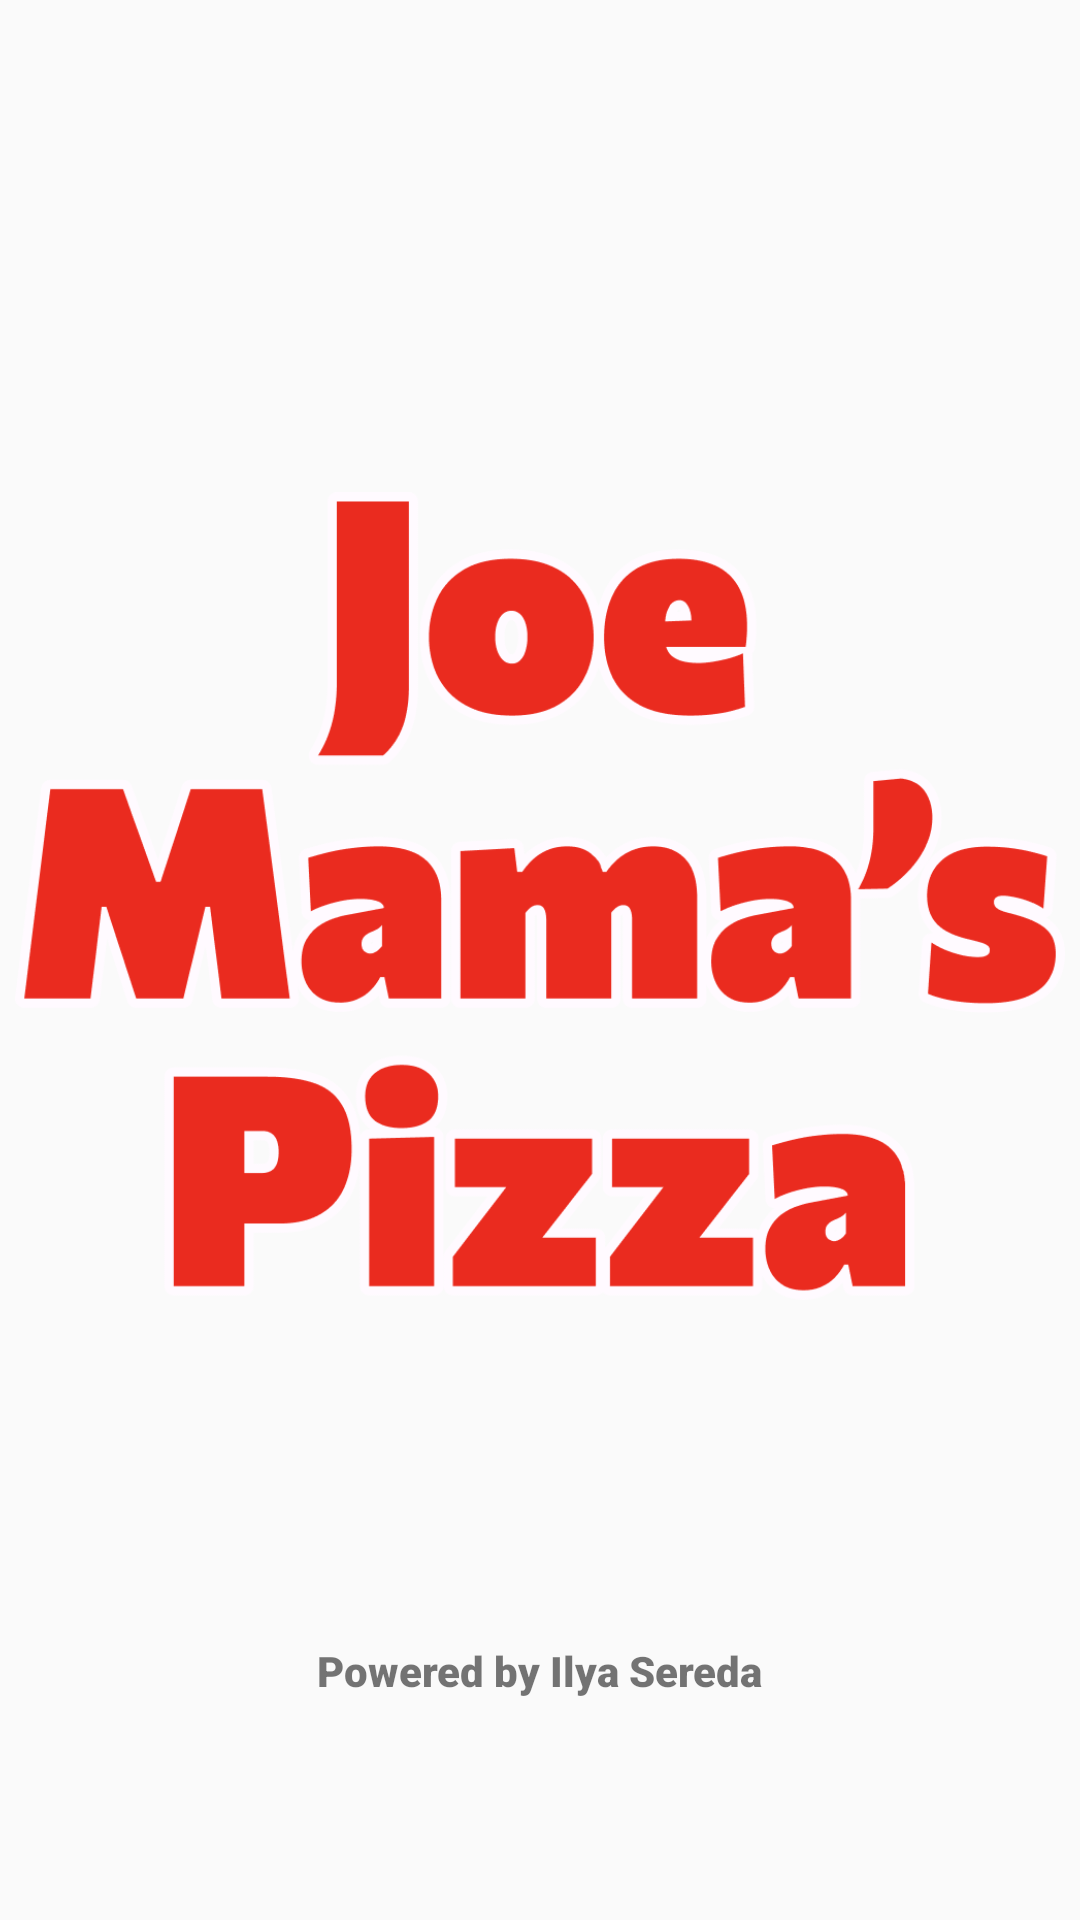

Here is an Android app screen rendered from its layout file. Give the layout XML and the strings, colors and styles it references.
<!-- AndroidManifest.xml: activity theme Theme.AppCompat.Light.NoActionBar -->
<!-- res/layout/fragment_splash_screen.xml -->
<?xml version="1.0" encoding="utf-8"?>
<androidx.constraintlayout.widget.ConstraintLayout xmlns:android="http://schemas.android.com/apk/res/android"
    xmlns:app="http://schemas.android.com/apk/res-auto"
    xmlns:tools="http://schemas.android.com/tools"
    android:layout_width="match_parent"
    android:layout_height="match_parent"
    tools:context=".ui.starterscreens.SplashScreenFragment">

    <ImageView
        android:id="@+id/splashScreenImage"
        android:layout_width="350dp"
        android:layout_height="350dp"
        android:layout_marginStart="10dp"
        android:layout_marginTop="50dp"
        android:layout_marginEnd="10dp"
        android:src="@drawable/splash_screen_image"
        app:layout_constraintBottom_toTopOf="@+id/powered_by"
        app:layout_constraintEnd_toEndOf="parent"
        app:layout_constraintStart_toStartOf="parent"
        app:layout_constraintTop_toTopOf="parent" />

    <TextView
        android:id="@+id/powered_by"
        android:layout_width="wrap_content"
        android:layout_height="wrap_content"
        android:fontFamily="sans-serif-black"
        android:text="@string/powered_by"
        app:layout_constraintBottom_toBottomOf="parent"
        app:layout_constraintEnd_toEndOf="parent"
        app:layout_constraintStart_toStartOf="parent"
        app:layout_constraintTop_toBottomOf="@+id/splashScreenImage" />

</androidx.constraintlayout.widget.ConstraintLayout>
<!-- resources referenced by this layout -->
<resources>
  <!-- drawable splash_screen_image: png bitmap (drawable, 49752 bytes) -->
  <string name="powered_by">Powered by Ilya Sereda</string>
</resources>
